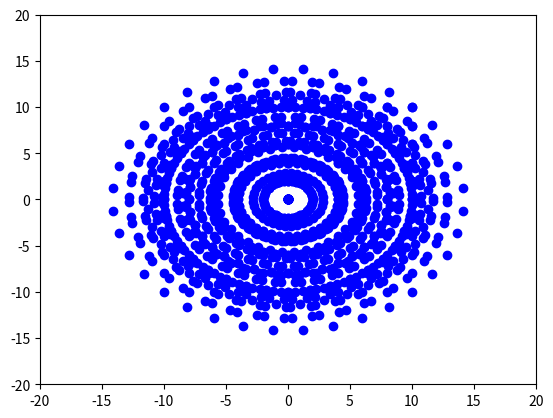

This chart was generated by the following Python code:

import matplotlib.pyplot as plt
from math import sin,cos,radians
base_points=[]

z_points=20
for x_point in range(0,6):
    for y_point in range(0,6):
        base_points.append((x_point*2,y_point*2,z_points*2))







# rotaion points
new_points_to_add=[]
for loop1 in range(0,360,10):
    angle=loop1
    angle=radians(angle)
    s=sin(angle)
    c=cos(angle)

    print(s)
    print(c)

    for loop in base_points:
        x=loop[0]
        y=loop[1]
        z=loop[2]
        #math from roation
        x1=(x*c)-(y*s)
        y1=(x*s)+(y*c)

        new_points_to_add.append((x1,y1,z))










print("distance of points ")
y_count=-1
x_count=-1
for w in new_points_to_add:
    y_count=y_count+1
    x_count=-1
    for q in new_points_to_add:
        x_count=x_count+1
        a=q[0]-w[0]
        b=q[1]-w[1]

        c = a ** 2 + b ** 2
        c=c**0.5

        #a=base_points[x_count][0]-base_points[y_count][0]
        #b=base_points[x_count][1]-base_points[y_count][1]
        #c2 = (a ** 2) + (b ** 2)
        #c2=(c2**0.5)

        #print("start ",c2," end ",c," ",x_count,y_count)




x_list=[]
y_list=[]
z_list=[]
for q in base_points:

    x_list.append(q[0])
    y_list.append(q[1])
    z_list.append(q[2])




for q in new_points_to_add:

    x_list.append(q[0])
    y_list.append(q[1])
    z_list.append(q[2])





plt.plot(x_list, y_list, 'bo')




plt.axis([-20, 20, -20, 20])
plt.show()
